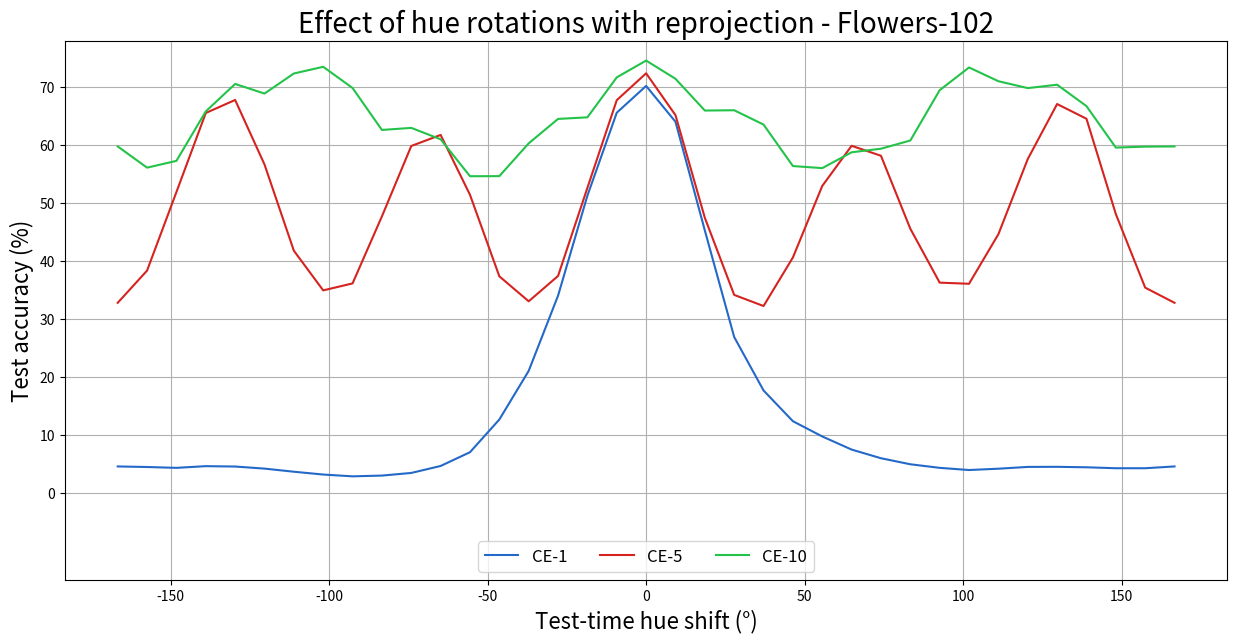

Write the Python code that produced this figure.
import matplotlib.pyplot as plt
# from utils import evaluate_classify
import numpy as np

zero = [0.04602374508976936, 0.045047976076602936, 0.043584324419498444, 0.04651162773370743, 0.04586111381649971, 0.04228329658508301, 0.036916572600603104, 0.032037731260061264, 0.028947796672582626, 0.030248820781707764, 0.034802407026290894, 0.04683688282966614, 0.07058057934045792, 0.12701252102851868, 0.21092860400676727, 0.3407058119773865, 0.5132541656494141, 0.6563668847084045, 0.7025532722473145, 0.6407545804977417, 0.4532444179058075, 0.2693120837211609, 0.1771019697189331, 0.12408521771430969, 0.09773947298526764, 0.07513416558504105, 0.06017238646745682, 0.04976418986916542, 0.043584324419498444, 0.03984387591481209, 0.04212066903710365, 0.04521060362458229, 0.045373231172561646, 0.04456008970737457, 0.042933810502290726, 0.042933810502290726, 0.04602374508976936]
one = [0.1333550214767456, 0.15156936645507812, 0.19921939074993134, 0.302325576543808, 0.47487396001815796, 0.644169807434082, 0.6910066604614258, 0.6179866790771484, 0.44120994210243225, 0.27516669034957886, 0.18198080360889435, 0.14181168377399445, 0.1333550214767456, 0.15156936645507812, 0.19921939074993134, 0.302325576543808, 0.47487396001815796, 0.644169807434082, 0.6910066604614258, 0.6179866790771484, 0.44120994210243225, 0.27516669034957886, 0.18198080360889435, 0.14181168377399445, 0.1333550214767456, 0.15156936645507812, 0.19921939074993134, 0.302325576543808, 0.47487396001815796, 0.644169807434082, 0.6910066604614258, 0.6179866790771484, 0.44120994210243225, 0.27516669034957886, 0.18198080360889435, 0.14181168377399445, 0.1333550214767456]
two = [0.12294682115316391, 0.13904699683189392, 0.20442348718643188, 0.31143274903297424, 0.48495689034461975, 0.655879020690918, 0.7064563632011414, 0.6363636255264282, 0.44657668471336365, 0.276792973279953, 0.1728736311197281, 0.13579443097114563, 0.12294682115316391, 0.13904699683189392, 0.20442348718643188, 0.31143274903297424, 0.48495689034461975, 0.655879020690918, 0.7064563632011414, 0.6363636255264282, 0.4467393159866333, 0.276792973279953, 0.1728736311197281, 0.13563181459903717, 0.12294682115316391, 0.13904699683189392, 0.20442348718643188, 0.31143274903297424, 0.48495689034461975, 0.655879020690918, 0.7064563632011414, 0.6363636255264282, 0.4467393159866333, 0.27663034200668335, 0.1728736311197281, 0.13563181459903717, 0.12294682115316391]
three = [0.10538298636674881, 0.12408521771430969, 0.18116766214370728, 0.2928931415081024, 0.48885998129844666, 0.6539274454116821, 0.7092210054397583, 0.6431940197944641, 0.4683688282966614, 0.29842251539230347, 0.18263132870197296, 0.12278418987989426, 0.10538298636674881, 0.12408521771430969, 0.18116766214370728, 0.2928931415081024, 0.48885998129844666, 0.6537648439407349, 0.7092210054397583, 0.6431940197944641, 0.4683688282966614, 0.2982598841190338, 0.18263132870197296, 0.12278418987989426, 0.10538298636674881, 0.12408521771430969, 0.18116766214370728, 0.2928931415081024, 0.48885998129844666, 0.6537648439407349, 0.7092210054397583, 0.6431940197944641, 0.4683688282966614, 0.2982598841190338, 0.18263132870197296, 0.12278418987989426, 0.10538298636674881]
four = [0.10765977948904037, 0.11709220707416534, 0.17645145952701569, 0.30818018317222595, 0.491136759519577, 0.6527890563011169, 0.70108962059021, 0.6319726705551147, 0.45373231172561646, 0.27402830123901367, 0.17726460099220276, 0.1279882937669754, 0.10765977948904037, 0.11709220707416534, 0.17645145952701569, 0.30818018317222595, 0.491136759519577, 0.6527890563011169, 0.70108962059021, 0.6319726705551147, 0.45373231172561646, 0.2741909325122833, 0.17726460099220276, 0.1279882937669754, 0.10765977948904037, 0.11709220707416534, 0.17645145952701569, 0.30818018317222595, 0.491136759519577, 0.6527890563011169, 0.70108962059021, 0.6319726705551147, 0.45373231172561646, 0.27402830123901367, 0.17726460099220276, 0.1279882937669754, 0.10765977948904037]

zero_jitter = [0.7154008746147156, 0.714913010597229, 0.7142624855041504, 0.7163766622543335, 0.7180029153823853, 0.7186534404754639, 0.7199544906616211, 0.720767617225647, 0.7241827845573425, 0.7212554812431335, 0.7219060063362122, 0.7210928797721863, 0.7160513997077942, 0.7168645262718201, 0.714913010597229, 0.7142624855041504, 0.7201170921325684, 0.7217433452606201, 0.7248333096504211, 0.7243454456329346, 0.7232069969177246, 0.7219060063362122, 0.7222312688827515, 0.7209302186965942, 0.7175150513648987, 0.7158887386322021, 0.7152382731437683, 0.7163766622543335, 0.717677652835846, 0.7189787030220032, 0.7225565314292908, 0.7204423546791077, 0.7209302186965942, 0.7202796936035156, 0.7204423546791077, 0.7163766622543335, 0.7154008746147156]
one_jitter = [0.7240201830863953, 0.7269474864006042, 0.7258090972900391, 0.7261343598365784, 0.7272727489471436, 0.7266222238540649, 0.7267848253250122, 0.7284111380577087, 0.7302000522613525, 0.7253211736679077, 0.7240201830863953, 0.7246706485748291, 0.7240201830863953, 0.7269474864006042, 0.7258090972900391, 0.7261343598365784, 0.7272727489471436, 0.7266222238540649, 0.7266222238540649, 0.7284111380577087, 0.7302000522613525, 0.7253211736679077, 0.7240201830863953, 0.7246706485748291, 0.7240201830863953, 0.7269474864006042, 0.7258090972900391, 0.7261343598365784, 0.7272727489471436, 0.7266222238540649, 0.7267848253250122, 0.7284111380577087, 0.7302000522613525, 0.7253211736679077, 0.7240201830863953, 0.7246706485748291, 0.7240201830863953]
two_jitter = [0.7449991703033447, 0.743372917175293, 0.7441860437393188, 0.7436981797218323, 0.7451618313789368, 0.7472760081291199, 0.7476012110710144, 0.7456496953964233, 0.7430476546287537, 0.7440234422683716, 0.7428849935531616, 0.7422345280647278, 0.7449991703033447, 0.743372917175293, 0.7441860437393188, 0.7436981797218323, 0.7451618313789368, 0.7472760081291199, 0.7476012110710144, 0.7456496953964233, 0.7430476546287537, 0.7440234422683716, 0.7428849935531616, 0.7422345280647278, 0.7449991703033447, 0.743372917175293, 0.7441860437393188, 0.7436981797218323, 0.7451618313789368, 0.7472760081291199, 0.7476012110710144, 0.7456496953964233, 0.7430476546287537, 0.7440234422683716, 0.7428849935531616, 0.7422345280647278, 0.7449991703033447]
three_jitter = [0.7445113062858582, 0.7459749579429626, 0.7449991703033447, 0.7446739077568054, 0.7459749579429626, 0.7492275238037109, 0.7510164380073547, 0.7506911754608154, 0.7497153878211975, 0.7495527863502502, 0.7490648627281189, 0.7449991703033447, 0.7445113062858582, 0.7459749579429626, 0.7449991703033447, 0.7446739077568054, 0.7459749579429626, 0.7492275238037109, 0.7510164380073547, 0.7506911754608154, 0.7497153878211975, 0.7495527863502502, 0.7490648627281189, 0.7449991703033447, 0.7445113062858582, 0.7459749579429626, 0.7448365688323975, 0.7446739077568054, 0.7459749579429626, 0.7492275238037109, 0.7510164380073547, 0.7506911754608154, 0.7497153878211975, 0.7495527863502502, 0.7490648627281189, 0.7449991703033447, 0.7445113062858582]
four_jitter = [0.7536184787750244, 0.7528053522109985, 0.751341700553894, 0.7550821304321289, 0.7557326555252075, 0.7606114745140076, 0.7612619996070862, 0.760123610496521, 0.7584972977638245, 0.7575215697288513, 0.75703364610672, 0.7544316053390503, 0.7536184787750244, 0.7528053522109985, 0.751341700553894, 0.7550821304321289, 0.7557326555252075, 0.7609367370605469, 0.7612619996070862, 0.759960949420929, 0.7584972977638245, 0.7575215697288513, 0.75703364610672, 0.754269003868103, 0.7536184787750244, 0.7528053522109985, 0.7515043020248413, 0.7550821304321289, 0.7557326555252075, 0.7607741355895996, 0.7612619996070862, 0.760123610496521, 0.7584972977638245, 0.7575215697288513, 0.75703364610672, 0.7544316053390503, 0.7536184787750244]

zero_stl = [0.6576250195503235, 0.672124981880188, 0.6676250100135803, 0.6647499799728394, 0.6647499799728394, 0.65625, 0.6480000019073486, 0.6387500166893005, 0.6296250224113464, 0.6365000009536743, 0.6556249856948853, 0.6816250085830688, 0.7120000123977661, 0.7419999837875366, 0.7666249871253967, 0.7953749895095825, 0.8218749761581421, 0.8442500233650208, 0.8519999980926514, 0.843500018119812, 0.8176249861717224, 0.7806249856948853, 0.7387499809265137, 0.7014999985694885, 0.668749988079071, 0.6387500166893005, 0.6088749766349792, 0.5902500152587891, 0.5879999995231628, 0.5973749756813049, 0.6025000214576721, 0.6133750081062317, 0.6202499866485596, 0.6284999847412109, 0.6370000243186951, 0.6453750133514404, 0.6576250195503235]
one_stl = [0.7738749980926514, 0.7828750014305115, 0.7991250157356262, 0.8186249732971191, 0.8382499814033508, 0.8532500267028809, 0.8582500219345093, 0.8508750200271606, 0.8292499780654907, 0.8044999837875366, 0.7823749780654907, 0.7730000019073486, 0.7738749980926514, 0.7828750014305115, 0.7992500066757202, 0.8186249732971191, 0.8382499814033508, 0.8532500267028809, 0.8582500219345093, 0.8508750200271606, 0.8291249871253967, 0.8044999837875366, 0.7823749780654907, 0.7728750109672546, 0.7738749980926514, 0.7828750014305115, 0.7992500066757202, 0.8187500238418579, 0.8382499814033508, 0.8532500267028809, 0.8582500219345093, 0.8508750200271606, 0.8291249871253967, 0.8046249747276306, 0.7823749780654907, 0.7728750109672546, 0.7738749980926514]
two_stl = [0.7350000143051147, 0.7480000257492065, 0.7605000138282776, 0.7836250066757202, 0.8181250095367432, 0.843625009059906, 0.8573750257492065, 0.8453750014305115, 0.8113750219345093, 0.7792500257492065, 0.7551249861717224, 0.7337499856948853, 0.7350000143051147, 0.7480000257492065, 0.7605000138282776, 0.7837499976158142, 0.8181250095367432, 0.843625009059906, 0.8573750257492065, 0.8453750014305115, 0.8113750219345093, 0.7792500257492065, 0.7551249861717224, 0.7338749766349792, 0.7350000143051147, 0.7480000257492065, 0.7605000138282776, 0.7837499976158142, 0.8181250095367432, 0.843625009059906, 0.8573750257492065, 0.8453750014305115, 0.8113750219345093, 0.7792500257492065, 0.7551249861717224, 0.7337499856948853, 0.7350000143051147]
three_stl = [0.6974999904632568, 0.7091249823570251, 0.7362499833106995, 0.7641249895095825, 0.8017500042915344, 0.831125020980835, 0.8410000205039978, 0.8242499828338623, 0.7836250066757202, 0.7578750252723694, 0.7246249914169312, 0.7048749923706055, 0.6974999904632568, 0.7091249823570251, 0.7362499833106995, 0.7641249895095825, 0.8016250133514404, 0.831125020980835, 0.8410000205039978, 0.8242499828338623, 0.7836250066757202, 0.7578750252723694, 0.7246249914169312, 0.7048749923706055, 0.6974999904632568, 0.7091249823570251, 0.7362499833106995, 0.7641249895095825, 0.8016250133514404, 0.831125020980835, 0.8410000205039978, 0.8241249918937683, 0.7836250066757202, 0.7578750252723694, 0.7246249914169312, 0.7048749923706055, 0.6974999904632568]
four_stl = [0.7394999861717224, 0.7476249933242798, 0.7673749923706055, 0.7891250252723694, 0.8130000233650208, 0.8381249904632568, 0.8510000109672546, 0.8418750166893005, 0.812375009059906, 0.7822499871253967, 0.7602499723434448, 0.7413750290870667, 0.7394999861717224, 0.7476249933242798, 0.7674999833106995, 0.7892500162124634, 0.8130000233650208, 0.8381249904632568, 0.8510000109672546, 0.8418750166893005, 0.812375009059906, 0.7822499871253967, 0.7602499723434448, 0.7412499785423279, 0.7394999861717224, 0.7476249933242798, 0.7673749923706055, 0.7892500162124634, 0.8130000233650208, 0.8381249904632568, 0.8510000109672546, 0.8418750166893005, 0.812375009059906, 0.7822499871253967, 0.7602499723434448, 0.7413750290870667, 0.7394999861717224]

zero_stl_jitter = [0.8402500152587891, 0.8411250114440918, 0.843999981880188, 0.8447499871253967, 0.8447499871253967, 0.8451250195503235, 0.844124972820282, 0.843375027179718, 0.8421249985694885, 0.8412500023841858, 0.8417500257492065, 0.8423749804496765, 0.8432499766349792, 0.8450000286102295, 0.8464999794960022, 0.8466249704360962, 0.8472499847412109, 0.8462499976158142, 0.8456249833106995, 0.843999981880188, 0.8427500128746033, 0.8416249752044678, 0.8427500128746033, 0.8422499895095825, 0.8427500128746033, 0.8443750143051147, 0.8432499766349792, 0.8454999923706055, 0.8447499871253967, 0.8448749780654907, 0.8448749780654907, 0.8446249961853027, 0.8420000076293945, 0.8398749828338623, 0.8396250009536743, 0.8416249752044678, 0.8402500152587891]
one_stl_jitter = [0.8544999957084656, 0.8535000085830688, 0.8521249890327454, 0.8543750047683716, 0.8556249737739563, 0.8573750257492065, 0.8567500114440918, 0.8577499985694885, 0.8573750257492065, 0.8546249866485596, 0.8553749918937683, 0.8539999723434448, 0.8544999957084656, 0.8535000085830688, 0.8521249890327454, 0.8542500138282776, 0.8554999828338623, 0.8572499752044678, 0.8567500114440918, 0.8576250076293945, 0.8573750257492065, 0.8546249866485596, 0.8554999828338623, 0.8539999723434448, 0.8544999957084656, 0.8535000085830688, 0.8519999980926514, 0.8542500138282776, 0.8556249737739563, 0.8573750257492065, 0.8567500114440918, 0.8577499985694885, 0.8573750257492065, 0.8546249866485596, 0.8553749918937683, 0.8538749814033508, 0.8544999957084656]
two_stl_jitter = [0.8518750071525574, 0.8518750071525574, 0.8519999980926514, 0.8533750176429749, 0.8539999723434448, 0.8546249866485596, 0.8546249866485596, 0.8551250100135803, 0.8553749918937683, 0.8553749918937683, 0.8535000085830688, 0.8526250123977661, 0.8518750071525574, 0.8519999980926514, 0.8518750071525574, 0.8533750176429749, 0.8539999723434448, 0.8546249866485596, 0.8546249866485596, 0.8550000190734863, 0.8553749918937683, 0.8554999828338623, 0.8535000085830688, 0.8526250123977661, 0.8518750071525574, 0.8518750071525574, 0.8519999980926514, 0.8533750176429749, 0.8539999723434448, 0.8546249866485596, 0.8546249866485596, 0.8551250100135803, 0.8553749918937683, 0.8554999828338623, 0.8536249995231628, 0.8526250123977661, 0.8518750071525574]
three_stl_jitter = [0.8476250171661377, 0.8477500081062317, 0.8462499976158142, 0.8482499718666077, 0.8486250042915344, 0.8485000133514404, 0.8482499718666077, 0.8472499847412109, 0.8463749885559082, 0.8463749885559082, 0.8476250171661377, 0.8482499718666077, 0.8476250171661377, 0.8477500081062317, 0.8462499976158142, 0.8482499718666077, 0.8486250042915344, 0.8485000133514404, 0.8482499718666077, 0.8472499847412109, 0.8463749885559082, 0.8463749885559082, 0.8476250171661377, 0.8483750224113464, 0.8476250171661377, 0.8477500081062317, 0.8462499976158142, 0.8481249809265137, 0.8486250042915344, 0.8485000133514404, 0.8482499718666077, 0.8472499847412109, 0.8463749885559082, 0.8463749885559082, 0.8476250171661377, 0.8483750224113464, 0.8476250171661377]
four_stl_jitter = [0.8421249985694885, 0.8421249985694885, 0.8416249752044678, 0.843625009059906, 0.8426250219345093, 0.844124972820282, 0.8446249961853027, 0.8432499766349792, 0.8432499766349792, 0.8424999713897705, 0.8412500023841858, 0.8411250114440918, 0.8421249985694885, 0.8421249985694885, 0.8416249752044678, 0.843625009059906, 0.8426250219345093, 0.844124972820282, 0.8447499871253967, 0.843375027179718, 0.843375027179718, 0.8426250219345093, 0.8411250114440918, 0.8411250114440918, 0.8421249985694885, 0.8421249985694885, 0.8416249752044678, 0.843625009059906, 0.8426250219345093, 0.844124972820282, 0.8446249961853027, 0.843375027179718, 0.843375027179718, 0.8426250219345093, 0.8412500023841858, 0.8411250114440918, 0.8421249985694885]

def preprocess_data(zero_stages, one_stage, two_stages, three_stages, four_stages):
    values = [0] # baseline is 0
    key = int(len(zero_stages) / 2)
    baseline = zero_stages[key]
    values.append((one_stage[key] - baseline) * 100)
    values.append((two_stages[key] - baseline) * 100)
    values.append((three_stages[key] - baseline) * 100)
    values.append((four_stages[key] - baseline) * 100)

    return values

# [redacted]

# y_flower = [0, 0.2, 0.4, -0.1, 0.2]
# y_stl = [0, 0, 0, 0, 0]

# y_flower_jitter = [0, 0.2, 0.4, -0.1, 0.2]
# y_stl_jitter = [0, 0, 0, 0, 0]

def color_selective_datasets_plot(y_flower, y_stl, y_flower_jitter, y_stl_jitter):
    x = [0, 1, 2, 3, 4]
    f, (ax1, ax2) = plt.subplots(1, 2, figsize=(8,4))
    plt.subplots_adjust(wspace=0.4, hspace=0.8, top=0.8, bottom=0.25001)

    ax1.plot(x, y_flower, '-D', color='#23c34a')
    ax1.plot(x, y_stl, '-s')
    ax1.grid(axis="x")
    ax1.grid(axis="y")
    ax1.set_ylim(-6, 6)
    ax1.set_title('w/o color-jitter augmentation')
    ax1.set_xlabel('Color Equivariance embedded up to stage')
    ax1.set_ylabel(r'Accuracy improvement' + '\n' + r'(equivariant - vanilla)')

    ax2.plot(x, y_flower_jitter, '-D', color='#23c34a')
    ax2.plot(x, y_stl_jitter, '-s')
    ax2.grid(axis="x")
    ax2.grid(axis="y")
    ax2.set_ylim(-6, 6)
    ax2.set_title('w/ color-jitter augmentation')
    ax2.set_xlabel('Color Equivariance embedded up to stage')
    ax2.set_ylabel(r'Accuracy improvement' + '\n' + r'(equivariant - vanilla)')

    label_names = ["Flowers102 (color sel. 0.70)", "STL10 (color sel. 0.38)"] 
    f.legend([y_flower, y_stl], labels=label_names, 
            loc="lower center") 

    f.suptitle("Color Equivariant statges vs accuracy improvement")

    plt.show()

# flowers_jitter = preprocess_data(zero_jitter, one_jitter, two_jitter, three_jitter, four_jitter)
# stl_jitter = preprocess_data(zero_stl_jitter, one_stl_jitter, two_stl_jitter, three_stl_jitter, four_stl_jitter)
# stl = preprocess_data(zero_stl, one_stl, two_stl, three_stl, four_stl)
# flower = preprocess_data(zero, one, two, three, four)
# color_selective_datasets_plot(flower, stl, flowers_jitter, stl_jitter)

def hue_shifts_plot():
    x = [-0.5, -0.4722222222222222, -0.4444444444444444, -0.4166666666666667, -0.3888888888888889, -0.3611111111111111, -0.33333333333333337, -0.3055555555555556, -0.2777777777777778, -0.25, -0.2222222222222222, -0.19444444444444448, -0.16666666666666669, -0.1388888888888889, -0.11111111111111116, -0.08333333333333337, -0.05555555555555558, -0.02777777777777779, 0.0, 0.02777777777777779, 0.05555555555555558, 0.08333333333333326, 0.11111111111111105, 0.13888888888888884, 0.16666666666666663, 0.19444444444444442, 0.2222222222222222, 0.25, 0.2777777777777777, 0.30555555555555547, 0.33333333333333326, 0.36111111111111105, 0.38888888888888884, 0.41666666666666663, 0.4444444444444444, 0.4722222222222222, 0.5]

    y_1 = [0.04602374508976936, 0.045047976076602936, 0.043584324419498444, 0.04651162773370743, 0.04586111381649971, 0.04228329658508301, 0.036916572600603104, 0.032037731260061264, 0.028947796672582626, 0.030248820781707764, 0.034802407026290894, 0.04683688282966614, 0.07058057934045792, 0.12701252102851868, 0.21092860400676727, 0.3407058119773865, 0.5132541656494141, 0.6563668847084045, 0.7025532722473145, 0.6407545804977417, 0.4532444179058075, 0.2693120837211609, 0.1771019697189331, 0.12408521771430969, 0.09773947298526764, 0.07513416558504105, 0.06017238646745682, 0.04976418986916542, 0.043584324419498444, 0.03984387591481209, 0.04212066903710365, 0.04521060362458229, 0.045373231172561646, 0.04456008970737457, 0.042933810502290726, 0.042933810502290726, 0.04602374508976936]
    y_1_nonorm = [0.04098227247595787, 0.040169134736061096, 0.03854285180568695, 0.04179541394114494, 0.043259065598249435, 0.04212066903710365, 0.03935599327087402, 0.033176127821207047, 0.029923565685749054, 0.02976093627512455, 0.03285086899995804, 0.04423483461141586, 0.06879167258739471, 0.12392258644104004, 0.2104407250881195, 0.3381037712097168, 0.5204098224639893, 0.6625467538833618, 0.7028785347938538, 0.6444950103759766, 0.4556838572025299, 0.2693120837211609, 0.17921613156795502, 0.1315661072731018, 0.10099203139543533, 0.07806147634983063, 0.06505122780799866, 0.05285412445664406, 0.047812651842832565, 0.045047976076602936, 0.04423483461141586, 0.04862579330801964, 0.05073995888233185, 0.048137906938791275, 0.04130753129720688, 0.04309643805027008, 0.04098227247595787]

    y_5 = [0.3283460736274719, 0.383964866399765, 0.5194340348243713, 0.655879020690918, 0.6783216595649719, 0.5670840740203857, 0.41827940940856934, 0.34981298446655273, 0.361847460269928, 0.47747600078582764, 0.59895920753479, 0.6179866790771484, 0.5147178173065186, 0.3740445673465729, 0.3309481143951416, 0.3746950626373291, 0.5267522931098938, 0.6779963970184326, 0.7243454456329346, 0.6521385312080383, 0.4750365912914276, 0.3420068323612213, 0.32281672954559326, 0.406570166349411, 0.5300048589706421, 0.5992844104766846, 0.58204585313797, 0.4561717212200165, 0.3631484806537628, 0.36119693517684937, 0.4467393159866333, 0.576353907585144, 0.6713286638259888, 0.6459587216377258, 0.4815417230129242, 0.3545292019844055, 0.3283460736274719]
    y_5_nonorm = [0.3237924873828888, 0.38494065403938293, 0.5124410390853882, 0.6480728387832642, 0.6744186282157898, 0.5524475574493408, 0.4044560194015503, 0.33729061484336853, 0.35339078307151794, 0.47064563632011414, 0.5966823697090149, 0.618637204170227, 0.5062611699104309, 0.3678646981716156, 0.32281672954559326, 0.37843552231788635, 0.5069116950035095, 0.6745812296867371, 0.7230443954467773, 0.6431940197944641, 0.45633435249328613, 0.33322492241859436, 0.31533583998680115, 0.4055944085121155, 0.5295169949531555, 0.6064400672912598, 0.5825337171554565, 0.45194339752197266, 0.35257765650749207, 0.3564807176589966, 0.43909579515457153, 0.5747275948524475, 0.6718165278434753, 0.6483981013298035, 0.4797528088092804, 0.33973002433776855, 0.3237924873828888]
    # y_5_nonorm = [0.04634900018572807, 0.045535858720541, 0.052691493183374405, 0.05187835544347763, 0.038380224257707596, 0.028459912165999413, 0.02097902074456215, 0.013498129323124886, 0.010245568118989468, 0.010896081104874611, 0.017075946554541588, 0.021792162209749222, 0.033826638013124466, 0.0577329657971859, 0.10798503458499908, 0.20442348718643188, 0.3883558213710785, 0.5895267724990845, 0.6448202729225159, 0.5714750289916992, 0.3821759521961212, 0.22182469069957733, 0.12847617268562317, 0.08489185571670532, 0.06163603812456131, 0.045047976076602936, 0.033176127821207047, 0.026345746591687202, 0.023906325921416283, 0.021954789757728577, 0.02211741730570793, 0.019190112128853798, 0.01642543449997902, 0.0175638310611248, 0.02488209493458271, 0.033826638013124466, 0.04634900018572807]

    y_10 = [0.5981460213661194, 0.5615547299385071, 0.573263943195343, 0.6586436629295349, 0.70596843957901, 0.689380407333374, 0.7240201830863953, 0.7355667352676392, 0.6989754438400269, 0.6266059279441833, 0.630183756351471, 0.6105057597160339, 0.5467555522918701, 0.5469182133674622, 0.6035127639770508, 0.6456334590911865, 0.6483981013298035, 0.7173523902893066, 0.746300220489502, 0.714913010597229, 0.6601073145866394, 0.6605952382087708, 0.6358757615089417, 0.564319372177124, 0.5607416033744812, 0.58806312084198, 0.5942429900169373, 0.6083915829658508, 0.695235013961792, 0.734428346157074, 0.7106846570968628, 0.6988128423690796, 0.7046674489974976, 0.6677508354187012, 0.5961945056915283, 0.5978207588195801, 0.5981460213661194]
    print("Max accuracy 1 rot: ", max(y_1))
    print("Max accuracy 5 rot: ", max(y_5))
    print("Max accuracy 10 rot: ", max(y_10))

    f, (ax1) = plt.subplots(1, 1, figsize=(15,7))
    plt.subplots_adjust(wspace=0.4, hspace=0.3)
    
    ax1.plot(x, y_1, color='#2469c8', label='CE-1')
    ax1.plot(x, y_5, color='#d52320', label='CE-5')
    ax1.plot(x, y_10, color='#23c34a', label='CE-10')
    ax1.grid(axis="x")
    ax1.grid(axis="y")
    ax1.set_ylim(-0.15, 0.78)
    ax1.set_yticks([0, 0.1, 0.2, 0.3, 0.4, 0.5, 0.6, 0.7])
    ax1.set_yticklabels([0, 10, 20, 30, 40, 50, 60, 70])
    ax1.set_xticks([-0.45, -0.3, -0.15, 0.0, 0.15, 0.3, 0.45])
    ax1.set_xticklabels([-150, -100, -50, 0, 50, 100, 150])
    ax1.set_title('Effect of hue rotations with reprojection - Flowers-102', fontsize=20)
    ax1.set_xlabel('Test-time hue shift (°)', fontsize=16)
    ax1.set_ylabel('Test accuracy (%)', fontsize=16)

    # ax2.plot(x, y_1_nonorm, color='#2469c8', label='CE-1')
    # ax2.plot(x, y_5_nonorm, color='#d52320', label='CE-2')
    # ax2.grid(axis="x")
    # ax2.grid(axis="y")
    # ax2.set_ylim(-0.15, 0.78)
    # ax2.set_yticks([0, 0.1, 0.2, 0.3, 0.4, 0.5, 0.6, 0.7])
    # ax2.set_yticklabels([0, 10, 20, 30, 40, 50, 60, 70])
    # ax2.set_xticks([-0.45, -0.3, -0.15, 0.0, 0.15, 0.3, 0.45])
    # ax2.set_xticklabels([-150, -100, -50, 0, 50, 100, 150])
    # ax2.set_title('Effect of hue rotations without reprojection - Flowers-102')
    # ax2.set_xlabel('Test-time hue shift (°)')
    # ax2.set_ylabel('Test accuracy (%)')
    
    ax1.legend(loc='lower center', ncol=3, fontsize=12)
    # ax2.legend(loc='lower center', ncol=3)
 
    plt.show()


hue_shifts_plot()

def jitter_plot():
    x = [-0.5, -0.4722222222222222, -0.4444444444444444, -0.4166666666666667, -0.3888888888888889, -0.3611111111111111, -0.33333333333333337, -0.3055555555555556, -0.2777777777777778, -0.25, -0.2222222222222222, -0.19444444444444448, -0.16666666666666669, -0.1388888888888889, -0.11111111111111116, -0.08333333333333337, -0.05555555555555558, -0.02777777777777779, 0.0, 0.02777777777777779, 0.05555555555555558, 0.08333333333333326, 0.11111111111111105, 0.13888888888888884, 0.16666666666666663, 0.19444444444444442, 0.2222222222222222, 0.25, 0.2777777777777777, 0.30555555555555547, 0.33333333333333326, 0.36111111111111105, 0.38888888888888884, 0.41666666666666663, 0.4444444444444444, 0.4722222222222222, 0.5]

    resnet_0_2 = [0.30639126896858215, 0.33176127076148987, 0.3654252588748932, 0.41291266679763794, 0.47145876288414, 0.5287038683891296, 0.585135817527771, 0.6259554624557495, 0.6610831022262573, 0.6908440589904785, 0.7116604447364807, 0.7277606129646301, 0.7360546588897705, 0.7427223920822144, 0.7449991703033447, 0.7454870939254761, 0.7466254830360413, 0.7480891346931458, 0.7490648627281189, 0.748251736164093, 0.7449991703033447, 0.7410961389541626, 0.7358919978141785, 0.7349162697792053, 0.731501042842865, 0.7223938703536987, 0.7022280097007751, 0.6710034012794495, 0.624491810798645, 0.5617173314094543, 0.48772159218788147, 0.4252724051475525, 0.3707920014858246, 0.33046025037765503, 0.30021142959594727, 0.2950073182582855, 0.30639126896858215]
    resnet_0_4 = [0.7058058381080627, 0.7085704803466797, 0.7150756120681763, 0.7206049561500549, 0.7248333096504211, 0.7305253148078918, 0.7342657446861267, 0.7347536087036133, 0.7310131788253784, 0.728573739528656, 0.7280858755111694, 0.7253211736679077, 0.7249959111213684, 0.7267848253250122, 0.728573739528656, 0.7292242646217346, 0.7308505177497864, 0.7331273555755615, 0.7352415323257446, 0.7354041337966919, 0.734428346157074, 0.7305253148078918, 0.7288990020751953, 0.7251585721969604, 0.7253211736679077, 0.7280858755111694, 0.7258090972900391, 0.7275980114936829, 0.7279232144355774, 0.7290616631507874, 0.7328020930290222, 0.7306879162788391, 0.7246706485748291, 0.7209302186965942, 0.7145877480506897, 0.7084078788757324, 0.7058058381080627]

    ce_resnet_0_1 = [0.040169134736061096, 0.042933810502290726, 0.042608555406332016, 0.042933810502290726, 0.04651162773370743, 0.05220361053943634, 0.05838347598910332, 0.07432102411985397, 0.09855260699987411, 0.14652788639068604, 0.23516018688678741, 0.3512766361236572, 0.48593267798423767, 0.5864368081092834, 0.6501870155334473, 0.6869409680366516, 0.7092210054397583, 0.7183281779289246, 0.7222312688827515, 0.7175150513648987, 0.704016923904419, 0.680435836315155, 0.641242504119873, 0.5742397308349609, 0.4735729396343231, 0.36022117733955383, 0.251260370016098, 0.18588387966156006, 0.14132378995418549, 0.10847292095422745, 0.08765652775764465, 0.07090584188699722, 0.05984713137149811, 0.0509025864303112, 0.045047976076602936, 0.03951862081885338, 0.040169134736061096]
    ce_resnet_0_2 = [0.5861115455627441, 0.5921288132667542, 0.5942429900169373, 0.5983086824417114, 0.6090421080589294, 0.6209139823913574, 0.6366888880729675, 0.6571800112724304, 0.672629714012146, 0.6897056698799133, 0.7009269595146179, 0.7095462679862976, 0.7180029153823853, 0.7212554812431335, 0.7240201830863953, 0.7222312688827515, 0.7228817939758301, 0.7251585721969604, 0.7284111380577087, 0.7272727489471436, 0.7258090972900391, 0.7220686078071594, 0.719791829586029, 0.7136119604110718, 0.7082452178001404, 0.7004390954971313, 0.6882420182228088, 0.6765327453613281, 0.6602699756622314, 0.6487233638763428, 0.6370141506195068, 0.624491810798645, 0.6098552346229553, 0.5994470715522766, 0.5966823697090149, 0.5883883833885193, 0.5861115455627441]

    f, (ax1) = plt.subplots(1, 1, figsize=(8,10))
    plt.subplots_adjust(wspace=0.4, hspace=0.3)
    
    ax1.plot(x, resnet_0_2, color='#2469c8', label='ResNet-18 - jitter: 0.2')
    ax1.plot(x, resnet_0_4, color='#d52320', label='ResNet-18 - jitter: 0.4')
    ax1.plot(x, ce_resnet_0_1, color='#23c34a', label='CE-ResNet-18 - jitter 0.1')
    ax1.plot(x, ce_resnet_0_2, color='#a120d5', linestyle='dashed', label='CE-ResNet-18 - jitter 0.2')
    ax1.grid(axis="x")
    ax1.grid(axis="y")
    ax1.set_ylim(-0.15, 0.78)
    ax1.set_yticks([0, 0.1, 0.2, 0.3, 0.4, 0.5, 0.6, 0.7])
    ax1.set_yticklabels([0, 10, 20, 30, 40, 50, 60, 70])
    ax1.set_xticks([-0.45, -0.3, -0.15, 0.0, 0.15, 0.3, 0.45])
    ax1.set_xticklabels([-150, -100, -50, 0, 50, 100, 150])
    ax1.set_title('Effect of hue rotations with reprojection - Flowers-102')
    ax1.set_xlabel('Test-time hue shift (°)')
    ax1.set_ylabel('Test accuracy (%)')
    
    ax1.legend(loc='lower center', ncol=2)
 
    plt.show()

# jitter_plot()